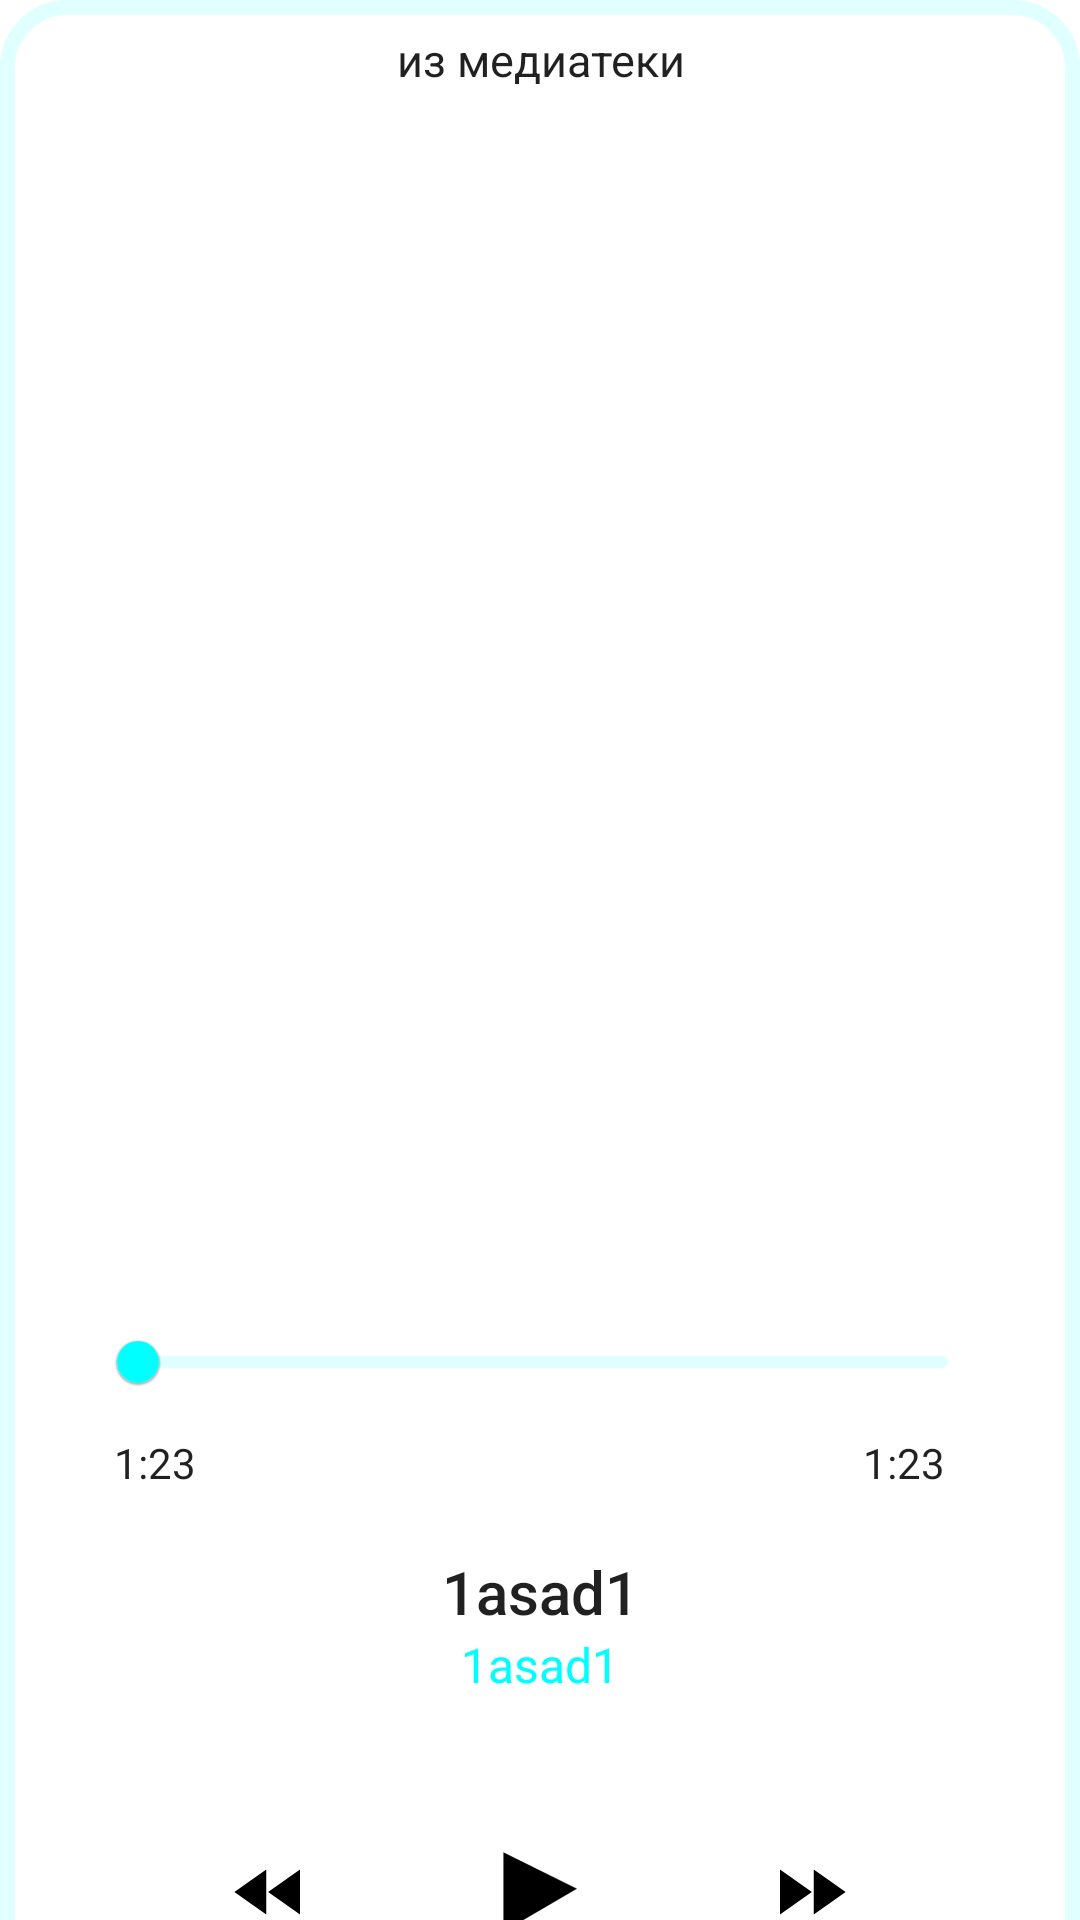

The Android layout XML behind this screen, and the referenced resources:
<!-- AndroidManifest.xml: application theme Theme.MediaService -->
<!-- res/layout/control_playing_track_fragment.xml -->
<?xml version="1.0" encoding="utf-8"?>
<FrameLayout xmlns:android="http://schemas.android.com/apk/res/android"
    xmlns:app="http://schemas.android.com/apk/res-auto"
    xmlns:tools="http://schemas.android.com/tools"
    android:layout_width="match_parent"
    android:layout_height="wrap_content"
    tools:context=".fragment.ControlPlayingTrackFragment">

    <androidx.constraintlayout.widget.ConstraintLayout
        android:id="@+id/track_layout"
        android:layout_width="match_parent"
        android:layout_height="10000dp"
        android:background="@drawable/rounded"
        android:clickable="true">

        <androidx.constraintlayout.widget.ConstraintLayout
            android:id="@+id/top_panel"
            android:layout_width="match_parent"
            android:layout_height="80dp"
            app:layout_constraintTop_toTopOf="parent">

            <ImageView
                android:id="@+id/arrow_img"
                android:layout_width="80dp"
                android:layout_height="match_parent"
                android:padding="25dp"
                android:scaleType="centerCrop"

                android:src="@drawable/baseline_expand_more_24"
                app:layout_constraintStart_toStartOf="parent"
                app:layout_constraintTop_toTopOf="parent" />

            <ImageView
                android:id="@+id/more_control"
                android:layout_width="80dp"
                android:layout_height="match_parent"
                android:padding="25dp"
                android:scaleType="centerCrop"
                android:src="@drawable/dots"
                app:layout_constraintBottom_toBottomOf="parent"
                app:layout_constraintEnd_toEndOf="parent"
                app:layout_constraintTop_toTopOf="parent" />

            <LinearLayout
                android:layout_width="0dp"
                android:layout_height="match_parent"
                android:orientation="vertical"
                app:layout_constraintEnd_toStartOf="@id/more_control"
                app:layout_constraintStart_toEndOf="@id/arrow_img">

                <TextView
                    android:id="@+id/text_sverhu"
                    style="@style/TextAppearance.AppCompat.Body1.TextSverhu"
                    android:text="@string/iz_mediateki" />

                <TextView
                    android:id="@+id/text_snizu"
                    style="@style/TextAppearance.AppCompat.Body1.TextSverhu"
                    android:text="" />

            </LinearLayout>

        </androidx.constraintlayout.widget.ConstraintLayout>


        <androidx.viewpager2.widget.ViewPager2
            android:id="@+id/icon"
            android:layout_width="@dimen/icon_btm_sheet"
            android:layout_height="@dimen/icon_btm_sheet"
            app:layout_constraintEnd_toEndOf="parent"
            app:layout_constraintStart_toStartOf="parent"
            app:layout_constraintTop_toBottomOf="@+id/top_panel"
             />

        <com.google.android.material.slider.Slider
            android:id="@+id/slide"
            style="@style/Widget.AppCompat.SeekBar"
            android:layout_width="@dimen/slider_w"
            android:layout_height="wrap_content"
            android:valueTo="10000"
            app:haloRadius="0dp"
            app:labelBehavior="gone"
            app:layout_constraintEnd_toEndOf="parent"
            app:layout_constraintStart_toStartOf="parent"
            app:layout_constraintTop_toBottomOf="@+id/icon"
            app:thumbColor="@color/aqua"
            app:thumbRadius="7dp"
            app:trackColorActive="@color/aqua"
            app:trackColorInactive="@color/cyan"
            app:trackHeight="4dp" />

        
        
        
        
        
        
        
        
        

        <TextView
            android:id="@+id/time_now"
            style="@style/TextAppearance.AppCompat.TextTime"
            android:layout_width="wrap_content"
            android:layout_height="wrap_content"
            android:layout_marginStart="8dp"
            android:text="1:23"
            app:layout_constraintStart_toStartOf="@id/slide"
            app:layout_constraintTop_toBottomOf="@+id/slide" />

        <TextView
            android:id="@+id/time_end"
            style="@style/TextAppearance.AppCompat.TextTime"
            android:layout_width="wrap_content"
            android:layout_height="wrap_content"
            android:layout_marginEnd="15dp"
            android:text="1:23"
            app:layout_constraintEnd_toEndOf="@id/slide"
            app:layout_constraintTop_toBottomOf="@+id/slide" />

        <TextView
            android:id="@+id/name"
            style="@style/TextAppearance.AppCompat.Title.Name"
            android:layout_width="wrap_content"
            android:layout_height="wrap_content"
            android:layout_marginTop="20dp"
            android:gravity="center"
            android:text="1asad1"
            app:layout_constraintEnd_toEndOf="parent"
            app:layout_constraintStart_toStartOf="parent"
            app:layout_constraintTop_toBottomOf="@+id/time_end" />

        <TextView
            android:id="@+id/author"
            style="@style/TextAppearance.AppCompat.Title.Subtitle"
            android:layout_width="wrap_content"
            android:layout_height="wrap_content"
            android:gravity="center"
            android:text="1asad1"
            app:layout_constraintEnd_toEndOf="parent"
            app:layout_constraintStart_toStartOf="parent"
            app:layout_constraintTop_toBottomOf="@+id/name" />


        <LinearLayout
            android:id="@+id/btns"
            android:layout_width="270dp"
            android:layout_height="90dp"
            android:layout_marginTop="20dp"
            android:orientation="horizontal"
            android:weightSum="3"
            app:layout_constraintEnd_toEndOf="parent"
            app:layout_constraintStart_toStartOf="parent"
            app:layout_constraintTop_toBottomOf="@+id/author">

            <ImageButton
                android:id="@+id/previous"
                android:layout_width="0dp"

                android:layout_height="match_parent"
                android:layout_weight="1"
                android:background="@null"
                android:src="@drawable/baseline_fast_rewind_24" />

            <ImageButton
                android:id="@+id/play"
                android:layout_width="0dp"
                android:layout_height="match_parent"
                android:layout_weight="1"
                android:background="@null"
                android:src="@drawable/play" />

            <ImageButton
                android:id="@+id/next"
                android:layout_width="0dp"
                android:layout_height="match_parent"
                android:layout_weight="1"
                android:background="@null"
                android:src="@drawable/baseline_fast_forward_24" />

        </LinearLayout>


    </androidx.constraintlayout.widget.ConstraintLayout>
</FrameLayout>
<!-- resources referenced by this layout -->
<resources>
  <color name="aqua">	#00FFFF</color>
  <color name="cyan">#E0FFFF</color>
  <dimen name="icon_btm_sheet">350dp</dimen>
  <dimen name="slider_w">300dp</dimen>
  <!-- drawable baseline_fast_forward_24 (drawable) -->
  <vector android:height="30dp" android:tint="#000000"
      android:viewportHeight="24" android:viewportWidth="24"
      android:width="30dp" xmlns:android="http://schemas.android.com/apk/res/android">
      <path android:fillColor="@android:color/white" android:pathData="M4,18l8.5,-6L4,6v12zM13,6v12l8.5,-6L13,6z"/>
  </vector>
  <!-- drawable baseline_fast_rewind_24 (drawable) -->
  <vector android:height="30dp" android:tint="#000000"
      android:viewportHeight="24" android:viewportWidth="24"
      android:width="30dp" xmlns:android="http://schemas.android.com/apk/res/android">
      <path android:fillColor="@android:color/white" android:pathData="M11,18L11,6l-8.5,6 8.5,6zM11.5,12l8.5,6L20,6l-8.5,6z"/>
  </vector>
  <!-- drawable play (drawable) -->
  <vector android:height="30dp" android:viewportHeight="67.733"
      android:viewportWidth="67.733" android:width="30dp" xmlns:android="http://schemas.android.com/apk/res/android">
      <path android:fillColor="#e70000"
          android:pathData="m10.583,8.467c0,16.933 0,33.866 0,50.8"
          android:strokeColor="#000000" android:strokeLineCap="butt"
          android:strokeLineJoin="miter" android:strokeWidth="0.26458332"/>
      <path android:fillColor="#000000"
          android:pathData="M6.35,63.5 L61.383,31.397 6.35,4.233"
          android:strokeColor="#000000" android:strokeLineCap="butt"
          android:strokeLineJoin="miter" android:strokeWidth="0.31067806"/>
  </vector>
  <!-- drawable rounded (drawable) -->
  <?xml version="1.0" encoding="utf-8"?>
  <shape xmlns:android="http://schemas.android.com/apk/res/android">
      <solid android:color="@color/white" />
      <stroke android:width="5dp" android:color="@color/cyan" />
      <corners android:topLeftRadius="20dp" android:topRightRadius="20dp" />
  </shape>
  <string name="iz_mediateki">из медиатеки</string>
  <style name="TextAppearance.AppCompat.Body1.TextSverhu" parent="TextAppearance.AppCompat.Body1">
  
          <item name="android:layout_weight">1</item>
          <item name="android:layout_width">match_parent</item>
          <item name="android:layout_height">0dp</item>
          <item name="android:gravity">center</item>
          <item name="android:textSize">15sp</item>
      </style>
  <style name="TextAppearance.AppCompat.TextTime" parent="TextAppearance.AppCompat">
  
      </style>
  <style name="TextAppearance.AppCompat.Title.Name" parent="TextAppearance.AppCompat.Title">
  
      </style>
  <style name="TextAppearance.AppCompat.Title.Subtitle" parent="TextAppearance.AppCompat.Light.SearchResult.Subtitle">
          <item name="android:textColor">@color/aqua</item>
      </style>
  <style name="Theme.MediaService" parent="Theme.MaterialComponents.DayNight.NoActionBar">
          
          <item name="colorPrimary">@color/purple_500</item>
          <item name="colorPrimaryVariant">@color/purple_700</item>
          <item name="colorOnPrimary">@color/white</item>
          
          <item name="colorSecondary">@color/teal_200</item>
          <item name="colorSecondaryVariant">@color/teal_700</item>
          <item name="colorOnSecondary">@color/black</item>
          
          <item name="android:statusBarColor">?attr/colorPrimaryVariant</item>
          
      </style>
  <color name="white">#FFFFFFFF</color>
  <color name="purple_500">#FF6200EE</color>
  <color name="purple_700">#FF3700B3</color>
  <color name="teal_200">#FF03DAC5</color>
  <color name="teal_700">#FF018786</color>
  <color name="black">#FF000000</color>
</resources>
